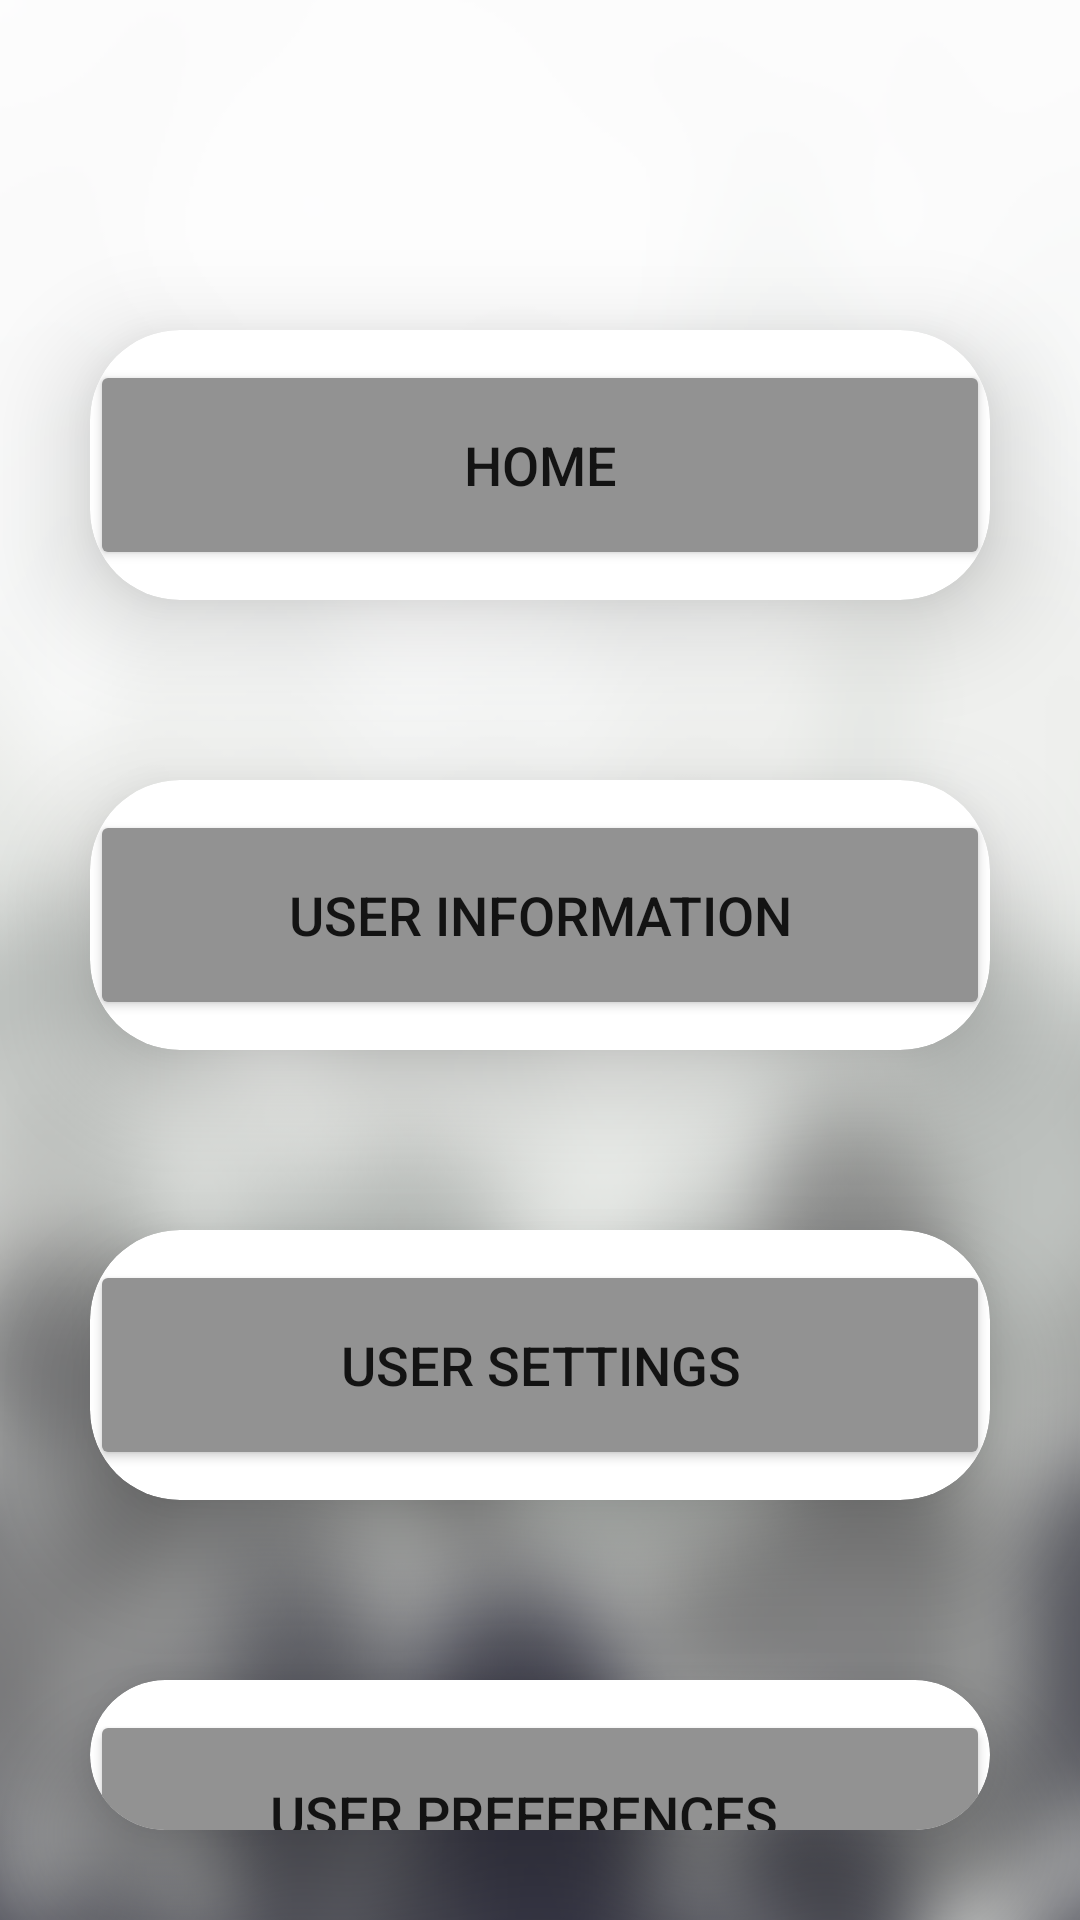

Reconstruct the res/layout file that produces this screen, plus the resources it refers to.
<!-- AndroidManifest.xml: application theme Theme.PATROL -->
<!-- res/layout/activity_user_page.xml -->
<?xml version="1.0" encoding="utf-8"?>
<LinearLayout xmlns:android="http://schemas.android.com/apk/res/android"
    xmlns:app="http://schemas.android.com/apk/res-auto"
    xmlns:tools="http://schemas.android.com/tools"
    android:layout_width="match_parent"
    android:layout_height="match_parent"
    tools:context=".User_Page"
    android:orientation="vertical"
    android:layout_gravity="center"
    android:background="@drawable/blurbackground">

   <LinearLayout
       android:layout_width="match_parent"
       android:layout_height="wrap_content"
       android:orientation="vertical"
       android:layout_marginTop="80dp">


    <androidx.cardview.widget.CardView
        android:layout_width="match_parent"
        android:layout_height="wrap_content"
        android:layout_margin="30dp"
        app:cardElevation="20dp"
        app:cardCornerRadius="30dp"

        android:background="@drawable/custom_edittext">

        <Button
            android:layout_width="match_parent"
            android:layout_height="70dp"
            android:id="@+id/Home"
            android:text="HOME"
            android:textSize="18sp"
            android:backgroundTint="@color/grey"
            android:layout_marginTop="10dp"
            android:layout_marginBottom="10dp"

            android:drawableRight="@drawable/ic_baseline_arrow_right_alt_24"
            android:layout_gravity="center_horizontal"/>

    </androidx.cardview.widget.CardView>








    <androidx.cardview.widget.CardView
        android:layout_width="match_parent"
        android:layout_height="wrap_content"
        android:layout_margin="30dp"
        app:cardElevation="20dp"
        app:cardCornerRadius="30dp"
        android:background="@drawable/custom_edittext">

        <Button
            android:layout_width="match_parent"
            android:layout_height="70dp"
            android:id="@+id/user_information"
            android:text="USER INFORMATION"
            android:textSize="18sp"
            android:backgroundTint="@color/grey"
            android:layout_marginTop="10dp"
            android:layout_marginBottom="10dp"
            android:drawableRight="@drawable/ic_baseline_arrow_right_alt_24"
            android:layout_gravity="center_horizontal"/>

    </androidx.cardview.widget.CardView>

    <androidx.cardview.widget.CardView
        android:layout_width="match_parent"
        android:layout_height="wrap_content"
        android:layout_margin="30dp"
        app:cardElevation="20dp"
        app:cardCornerRadius="30dp"
        android:background="@drawable/custom_edittext">

        <Button
            android:layout_width="match_parent"
            android:layout_height="70dp"
            android:id="@+id/user_settings"
            android:text="USER SETTINGS"
            android:textSize="18sp"
            android:backgroundTint="@color/grey"
            android:layout_marginTop="10dp"
            android:layout_marginBottom="10dp"

            android:drawableRight="@drawable/ic_baseline_arrow_right_alt_24"
            android:layout_gravity="center_horizontal" />

    </androidx.cardview.widget.CardView>


    <androidx.cardview.widget.CardView
        android:layout_width="match_parent"
        android:layout_height="wrap_content"
        android:layout_margin="30dp"
        app:cardElevation="20dp"
        app:cardCornerRadius="30dp"
        android:background="@drawable/custom_edittext">

        <Button
            android:layout_width="match_parent"
            android:layout_height="70dp"
            android:id="@+id/user_preferences"
            android:text="USER PREFERENCES"
            android:textSize="18sp"
            android:backgroundTint="@color/grey"

            android:drawableRight="@drawable/ic_baseline_arrow_right_alt_24"
            android:layout_gravity="center_horizontal"
            android:gravity="center_vertical|start"
            android:layout_marginTop="10dp"
            android:layout_marginBottom="10dp"
            android:drawablePadding="40dp"
            android:paddingStart="60dp"
            />

    </androidx.cardview.widget.CardView>

</LinearLayout>





</LinearLayout>
<!-- resources referenced by this layout -->
<resources>
  <color name="grey">#929292</color>
  <!-- drawable blurbackground: png bitmap (drawable, 171809 bytes) -->
  <!-- drawable custom_edittext (drawable) -->
  <?xml version="1.0" encoding="utf-8"?>
  <shape xmlns:android="http://schemas.android.com/apk/res/android"
      android:shape="rectangle">
  
      <stroke
          android:width="3dp"
          android:color="@color/grey"/>
  
      <corners
          android:radius="20dp"/>
  
  </shape>
  <!-- drawable rounded_button (drawable) -->
  <?xml version="1.0" encoding="utf-8"?>
  <selector xmlns:android="http://schemas.android.com/apk/res/android">
      <shape xmlns:android="http://schemas.android.com/apk/res/android">
          <solid android:color="#FFEB3B"/> 
          <corners android:radius="8dp"/> 
          
          <stroke
              android:width="2dp"
              android:color="#FFC107"/> 
          
          <padding
              android:left="16dp"
              android:top="16dp"
              android:right="16dp"
              android:bottom="16dp"/>
      </shape>
  
  </selector>
  <style name="Theme.PATROL" parent="Theme.MaterialComponents.DayNight.NoActionBar">
          
          <item name="colorPrimary">@color/purple_500</item>
          <item name="colorPrimaryVariant">@color/purple_700</item>
          <item name="colorOnPrimary">@color/white</item>
          
          <item name="colorSecondary">@color/teal_200</item>
          <item name="colorSecondaryVariant">@color/teal_700</item>
          <item name="colorOnSecondary">@color/black</item>
          
          <item name="android:statusBarColor" tools:targetApi="l">?attr/colorPrimaryVariant</item>
          
      </style>
  <color name="purple_500">#FF6200EE</color>
  <color name="purple_700">#FF3700B3</color>
  <color name="white">#FFFFFFFF</color>
  <color name="teal_200">#FF03DAC5</color>
  <color name="teal_700">#FF018786</color>
  <color name="black">#FF000000</color>
</resources>
